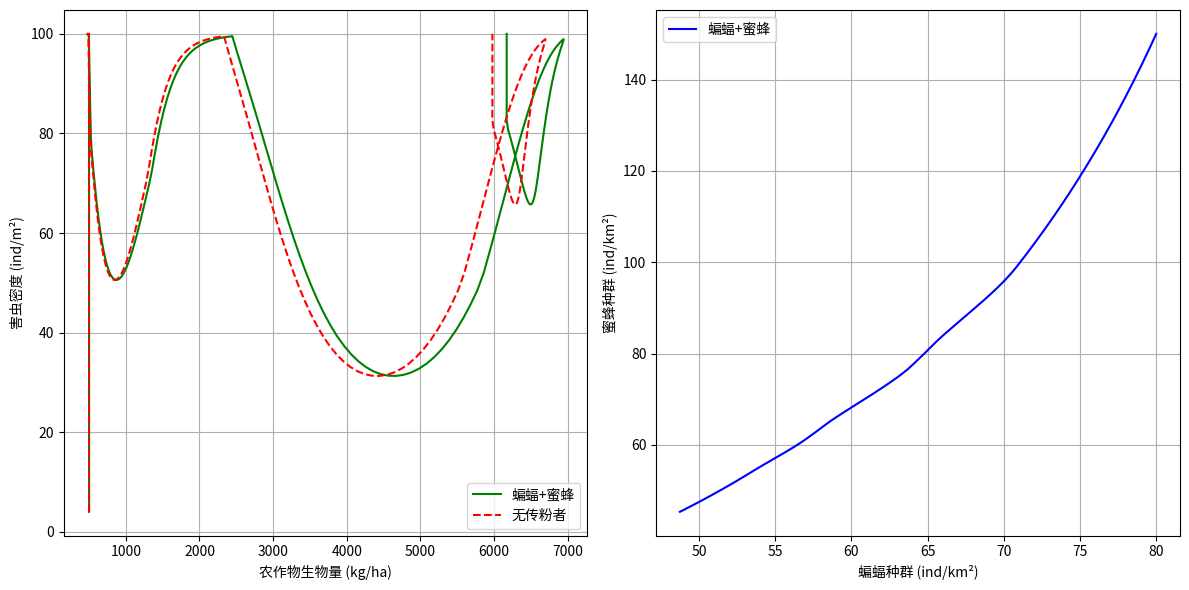

Recreate this plot in Python.
import numpy as np
from scipy.integrate import solve_ivp
import matplotlib.pyplot as plt
import pandas as pd

# ================== 参数定义（最终修正版） ==================
params = {
    # 农作物模块
    'C_max': 12500.0,
    'mu_C_base': 0.025,  # 基础生长率 (day⁻¹)
    'alpha_W': 0.5,  # 杂草竞争系数
    'delta_C': 0.00012,  # 害虫破坏系数
    'lambda_C': 0.0000,  # 除草剂损伤系数

    # 杂草模块
    'W_max': 8000.0,
    'mu_W_min': 0.028,  # 降低最小生长率
    'mu_W_amp': 0.007,
    'gamma_W': 0.00,  # 恢复除草剂效率
    'beta_WC': 0.002,  # 作物抑制系数
    'k': 0.7,

    # 害虫模块
    'r_H': 0.18,
    'K_H': 100.0,
    'alpha_H': 0.003,
    'beta_H': 0.18,

    # 蝙蝠模块
    'gamma_B': 0.0001,
    'h_s': 10.0,
    'mu_B0': 0.0005,
    'mu_Bd': 0.00001,
    'nu_p': 0.002,
    'nu_h': 0.0005,

    # 土壤模块
    'omega_S': 0.00004,
    'eta_S': 0.0001,
    'xi_S': 0.00002,

    # 传粉相关参数
    'gamma_P0': 0.45,  # 最大传粉增益率 (无因次)
    'kappa': 0.0025,  # 传粉效率响应系数 (km²/ind)
    'b_s': 30.0,  # 传粉增益半饱和密度 (ind/km²)
    'theta': 0.65,  # 捕食时间分配比例

    # 可选功能调节
    'enable_pollination': True,  # 是否启用传粉功能

    # 新增蜜蜂参数
    'gamma_E': 0.0004, 'beta_EW': 0.2, 'phi_s': 500.0,
    'mu_E0': 0.0008, 'mu_Ed': 0.00003, 'nu_Ep': 0.003,
    'gamma_PE': 0.45, 'e_s': 20.0
}


# ================== 辅助函数 ==================
def temperature_factor(day):
    T = 18 + 12 * np.sin(2 * np.pi * (day - 70) / 365)
    return np.clip((T - 8) / 20, 0.0, 1.0)


def pesticide_application(t):
    day = t
    p_spring = 0.6 * np.exp(-8 * (day - 120) ** 2 / 1800) if 100 <= day <= 140 else 0.0
    p_summer = 0.9 * np.exp(-8 * (day - 185) ** 2 / 1800) if 165 <= day <= 205 else 0.0
    p_autumn = 0.4 * np.exp(-8 * (day - 250) ** 2 / 1800) if 230 <= day <= 270 else 0.0
    return p_spring + p_summer + p_autumn


def herbicide_app(t):
    return 0  # 除草剂未启用


# ================== 核心模型 ==================
def agricultural_model(t, y, params):
    C, W, H, B, S, W_seed, E = y  # 7个状态变量
    day = t

    # 初始化所有导数项
    dCdt, dWdt, dHdt, dBdt, dSdt, dW_seed = 0.0, 0.0, 0.0, 0.0, 0.0, 0.0

    # 季节驱动参数
    h = herbicide_app(day)
    p = pesticide_application(day)
    M = 0.5 + 0.5 * np.cos(2 * np.pi * (day - 180) / 365)
    M = np.clip(M, 0.0, 1.0)

    # === 杂草种子动态 ===
    dW_seed = -0.05 * W_seed  # 自然衰减

    # 春季萌发 (60-100天)
    if 60 <= day < 100:
        germination = 0.05 * W_seed
        dWdt += germination  # 杂草增加
        dW_seed -= germination  # 种子减少

    # 秋季产种 (200-270天)
    if 200 <= day < 270:
        seed_production = 0.1 * W
        dW_seed += seed_production

    # === 农作物动态 ===
    if 60 <= day < 270:
        # 生长阶段调节
        if day < 110:
            phase_factor = 0.8
        elif 110 <= day < 230:
            phase_factor = 1.8 * (1 - 0.1 * np.cos(2 * np.pi * (day - 170) / 365))
        else:
            phase_factor = 1.0

        mu_C = params['mu_C_base'] * phase_factor * temperature_factor(day)

        # 传粉增益计算
        if params['enable_pollination']:
            poll_effect = params['gamma_P0'] * (1 - np.exp(-params['kappa'] * B))
            poll_saturation = 1 + B / params['b_s']
            pollination_gain = poll_effect / poll_saturation
        else:
            pollination_gain = 0.0

        dCdt = mu_C * C * (1 - (C + params['alpha_W'] * W) / params['C_max']) * (1 + pollination_gain) \
               - params['delta_C'] * H * C - params['lambda_C'] * h * C
    else:
        dCdt = 0.0

    # === 杂草动态 ===
    mu_W = params['mu_W_min'] + params['mu_W_amp'] * np.cos(2 * np.pi * (day - 120) / 365)
    weed_suppression = params['beta_WC'] * (C ** params['k']) * W
    dWdt += mu_W * W * (1 - W / params['W_max']) - params['gamma_W'] * h * W - weed_suppression

    # === 害虫动态 ===
    dHdt = params['r_H'] * H * (1 - H / params['K_H']) - params['alpha_H'] * (B / 1e6) * H - params['beta_H'] * p * H

    # === 蝙蝠动态 ===
    functional_response = params['theta'] * H / (H + params['h_s'])
    reproduction = params['gamma_B'] * functional_response * B * M
    mortality = (params['mu_B0'] + params['mu_Bd'] * B + params['nu_p'] * p + params['nu_h'] * h) * B
    dBdt = reproduction - mortality

    # === 土壤健康 ===
    dSdt = params['omega_S'] * W - params['eta_S'] * (h + p) * S - params['xi_S'] * S
    # === 蜜蜂动态 ===
    nectar = (C + params['beta_EW'] * W) / (C + params['beta_EW'] * W + params['phi_s'])
    dEdt = params['gamma_E'] * nectar * E - (params['mu_E0'] + params['mu_Ed'] * E + params['nu_Ep'] * p) * E

    return [dCdt, dWdt, dHdt, dBdt, dSdt, dW_seed, dEdt]  # 新增dEdt


# ================== 情景模拟函数 ==================
def run_scenario(scenario='both'):
    """ 运行指定情景的模拟 """
    sim_params = params.copy()

    # 根据情景调整参数
    if scenario == 'both':
        # 启用蝙蝠和蜜蜂传粉
        sim_params.update({
            'enable_pollination': True,
            'gamma_P0': 0.35,  # 蝙蝠传粉
            'gamma_PE': 0.25  # 蜜蜂传粉
        })
    elif scenario == 'bat_only':
        # 仅蝙蝠传粉
        sim_params.update({
            'enable_pollination': True,
            'gamma_PE': 0.0  # 禁用蜜蜂传粉
        })
    elif scenario == 'bee_only':
        # 仅蜜蜂传粉
        sim_params.update({
            'enable_pollination': False,  # 禁用蝙蝠传粉增益
            'gamma_PE': 0.25,
            'theta': 1.0  # 蝙蝠100%时间捕食
        })
    elif scenario == 'none':
        # 无传粉者
        sim_params.update({
            'enable_pollination': False,
            'gamma_PE': 0.0,
            'theta': 1.0
        })

    # 初始条件 [C, W, H, B, S, W_seed, E]
    y0 = [500.0, 300.0, 8.0,100, 1.8, 3000.0, 200.0]

    # 运行模拟
    sol = solve_ivp(
        lambda t, y: agricultural_model(t, y, sim_params),
        [0, 365], y0,
        events=lambda t, y: t - 270,
        max_step=1.0,
        method='LSODA'
    )

    # 处理收割
    if sol.t_events[0].size > 0:
        harvest_idx = np.where(sol.t >= 270)[0][0]
        sol.y[0][harvest_idx:] = 0.0
    return sol


# ================== 扩展模拟时间 ==================
from scipy.integrate import solve_ivp
import numpy as np
import matplotlib.pyplot as plt
from mpl_toolkits.mplot3d import Axes3D


def compute_trajectory(scenario, t_span=(0, 365), y0=None):
    """ 计算指定情景的相空间轨迹 """
    if y0 is None:
        y0 = [500.0, 300.0, 4.0, 80.0, 2.2, 2000.0, 150.0]  # 默认初始条件

    # 根据情景调整参数
    sim_params = params.copy()
    if scenario == 'both':
        sim_params.update({'enable_pollination': True, 'gamma_PE': 0.35})
    elif scenario == 'none':
        sim_params.update({'enable_pollination': False, 'gamma_PE': 0.0})

    # 求解微分方程
    sol = solve_ivp(
        lambda t, y: agricultural_model(t, y, sim_params),
        t_span, y0,
        max_step=1.0,
        method='LSODA'
    )
    return sol


# 计算两种情景的轨迹
sol_both = compute_trajectory('both')
sol_none = compute_trajectory('none')


def plot_2d_phase_space(sol_both, sol_none, save_path=None):
    """ 绘制2D相空间轨迹并保存 """
    plt.figure(figsize=(12, 6))

    # 农作物 vs 害虫
    plt.subplot(121)
    plt.plot(sol_both.y[0], sol_both.y[2], 'g-', label='蝙蝠+蜜蜂')
    plt.plot(sol_none.y[0], sol_none.y[2], 'r--', label='无传粉者')
    plt.xlabel('农作物生物量 (kg/ha)')
    plt.ylabel('害虫密度 (ind/m²)')
    plt.legend()
    plt.grid(True)

    # 蝙蝠 vs 蜜蜂
    plt.subplot(122)
    plt.plot(sol_both.y[3], sol_both.y[6], 'b-', label='蝙蝠+蜜蜂')
    plt.xlabel('蝙蝠种群 (ind/km²)')
    plt.ylabel('蜜蜂种群 (ind/km²)')
    plt.legend()
    plt.grid(True)

    plt.tight_layout()

    # 保存图片
    if save_path:
        plt.savefig(save_path, dpi=300, bbox_inches='tight')
        print(f"2D 相图已保存至: {save_path}")
    plt.show()


# 调用函数并保存图片
plot_2d_phase_space(sol_both, sol_none, save_path='2d_phase_space.png')


def plot_3d_phase_space(sol_both, sol_none, save_path=None):
    """ 绘制3D相空间轨迹并保存 """
    fig = plt.figure(figsize=(14, 6))

    # 农作物 vs 害虫 vs 蝙蝠
    ax1 = fig.add_subplot(121, projection='3d')
    ax1.plot(sol_both.y[0], sol_both.y[2], sol_both.y[3], 'g-', label='蝙蝠+蜜蜂')
    ax1.plot(sol_none.y[0], sol_none.y[2], sol_none.y[3], 'r--', label='无传粉者')
    ax1.set_xlabel('农作物生物量')
    ax1.set_ylabel('害虫密度')
    ax1.set_zlabel('蝙蝠种群')
    ax1.legend()

    # 农作物 vs 害虫 vs 蜜蜂
    ax2 = fig.add_subplot(122, projection='3d')
    ax2.plot(sol_both.y[0], sol_both.y[2], sol_both.y[6], 'b-', label='蝙蝠+蜜蜂')
    ax2.plot(sol_none.y[0], sol_none.y[2], sol_none.y[6], 'm--', label='无传粉者')
    ax2.set_xlabel('农作物生物量')
    ax2.set_ylabel('害虫密度')
    ax2.set_zlabel('蜜蜂种群')
    ax2.legend()

    plt.tight_layout()

    # 保存图片
    if save_path:
        plt.savefig(save_path, dpi=300, bbox_inches='tight')
        print(f"3D 相图已保存至: {save_path}")
    plt.show()


from scipy.linalg import eig

def compute_lyapunov(sol):
    """ 计算 Lyapunov 指数 """
    # 计算雅可比矩阵的特征值
    J = np.array([
        [params['mu_C_base'], -params['alpha_W'], -params['delta_C'], 0, 0, 0, 0],
        [0, params['mu_W_min'], 0, 0, 0, 0, 0],
        [0, 0, params['r_H'], -params['alpha_H'], 0, 0, 0],
        [0, 0, 0, params['gamma_B'], 0, 0, 0],
        [0, params['omega_S'], 0, 0, -params['xi_S'], 0, 0],
        [0, 0, 0, 0, 0, -0.05, 0],
        [0, 0, 0, 0, 0, 0, params['gamma_E']]
    ])
    eigenvalues = eig(J)[0]
    return np.max(np.real(eigenvalues))

lyap_both = compute_lyapunov(sol_both)
lyap_none = compute_lyapunov(sol_none)
print(f"Lyapunov 指数 (蝙蝠+蜜蜂): {lyap_both:.4f}")
print(f"Lyapunov 指数 (无传粉者): {lyap_none:.4f}")